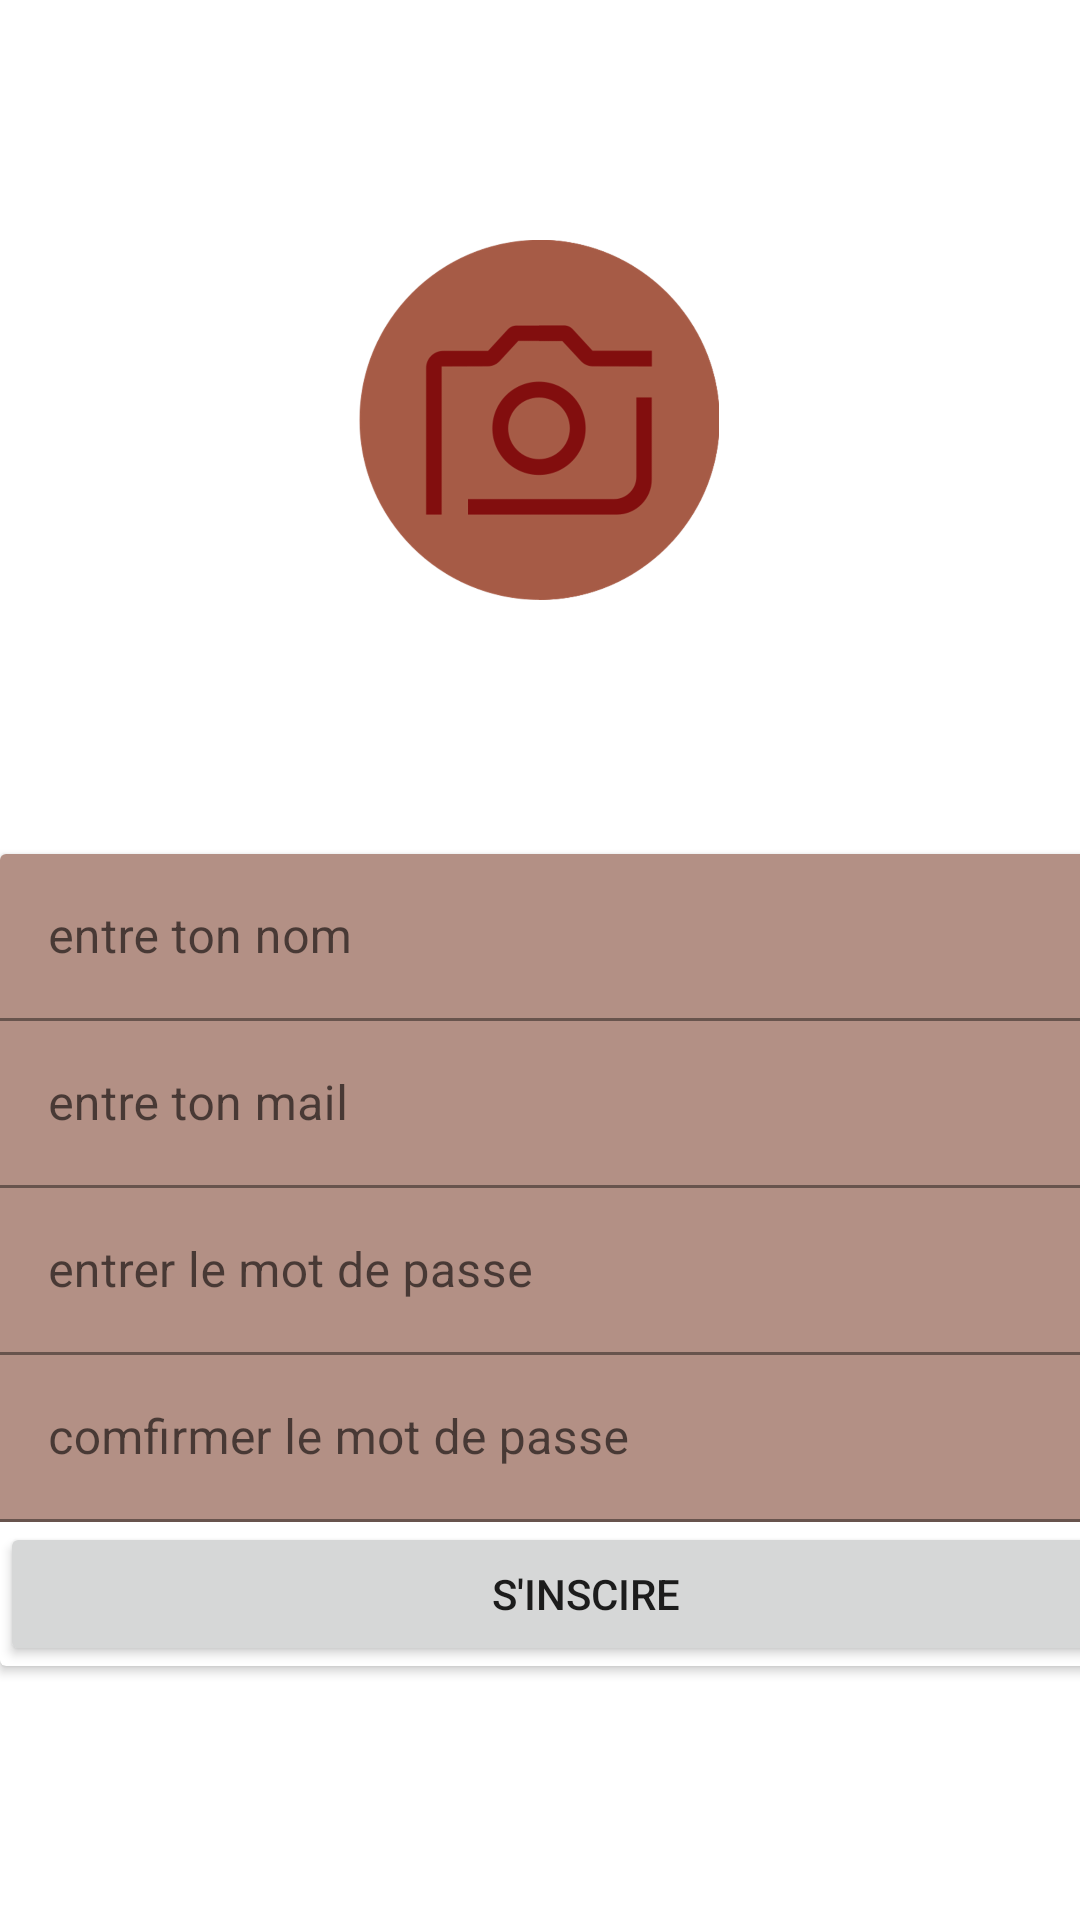

Reconstruct the res/layout file that produces this screen, plus the resources it refers to.
<!-- AndroidManifest.xml: application theme Theme.ToDelChat -->
<!-- res/layout/activity_login_signup.xml -->
<?xml version="1.0" encoding="utf-8"?>
<androidx.constraintlayout.widget.ConstraintLayout xmlns:android="http://schemas.android.com/apk/res/android"
    xmlns:app="http://schemas.android.com/apk/res-auto"
    xmlns:tools="http://schemas.android.com/tools"
    android:layout_width="match_parent"
    android:layout_height="match_parent"
    android:layout_marginStart="20dp"
    android:layout_marginEnd="20dp"
    tools:context=".login.SignupActivity">

    <ImageView
        android:id="@+id/ivProfile"
        android:layout_width="120dp"
        android:layout_height="120dp"
        android:layout_marginTop="80dp"
        app:layout_constraintEnd_toEndOf="parent"
        app:layout_constraintHorizontal_bias="0.498"
        app:layout_constraintStart_toStartOf="parent"
        app:layout_constraintTop_toTopOf="parent"
        app:srcCompat="@drawable/camera" />

    <androidx.cardview.widget.CardView
        android:layout_width="391dp"
        android:layout_height="wrap_content"
        app:layout_constraintBottom_toBottomOf="parent"
        app:layout_constraintStart_toStartOf="parent"
        app:layout_constraintTop_toBottomOf="@+id/ivProfile"
        tools:ignore="MissingConstraints">

        <LinearLayout
            android:layout_width="match_parent"
            android:layout_height="match_parent"
            android:orientation="vertical">

            <com.google.android.material.textfield.TextInputLayout
                android:layout_width="match_parent"
                android:layout_height="match_parent">

                <com.google.android.material.textfield.TextInputEditText
                    android:id="@+id/etName"
                    android:layout_width="match_parent"
                    android:layout_height="wrap_content"
                    android:background="#B39085"
                    android:hint="entre ton nom" />
            </com.google.android.material.textfield.TextInputLayout>

            <com.google.android.material.textfield.TextInputLayout
                android:layout_width="match_parent"
                android:layout_height="match_parent">

                <com.google.android.material.textfield.TextInputEditText
                    android:id="@+id/etMail"
                    android:layout_width="match_parent"
                    android:layout_height="wrap_content"
                    android:background="#B39085"
                    android:hint="entre ton mail" />
            </com.google.android.material.textfield.TextInputLayout>

            <com.google.android.material.textfield.TextInputLayout
                android:layout_width="match_parent"
                android:layout_height="match_parent">

                <com.google.android.material.textfield.TextInputEditText
                    android:id="@+id/etPasswordSignup"
                    android:layout_width="match_parent"
                    android:layout_height="wrap_content"
                    android:background="#B39085"
                    android:hint="entrer le mot de passe"
                    app:passwordToggleEnabled="true" />
            </com.google.android.material.textfield.TextInputLayout>

            <com.google.android.material.textfield.TextInputLayout
                android:layout_width="match_parent"
                android:layout_height="match_parent">

                <com.google.android.material.textfield.TextInputEditText
                    android:id="@+id/etComfirmPassWord"
                    android:layout_width="match_parent"
                    android:layout_height="wrap_content"
                    android:background="#B39085"
                    android:hint="comfirmer le mot de passe"
                    app:passwordToggleEnabled="true" />
            </com.google.android.material.textfield.TextInputLayout>

            <Button
                android:id="@+id/button"
                android:layout_width="match_parent"
                android:layout_height="wrap_content"
                android:onClick="btnSignupClick"
                android:text="S'inscire" />
        </LinearLayout>
    </androidx.cardview.widget.CardView>
</androidx.constraintlayout.widget.ConstraintLayout>
<!-- resources referenced by this layout -->
<resources>
  <!-- drawable camera: png bitmap (drawable-hdpi, 23579 bytes) -->
  <style name="Theme.ToDelChat" parent="Theme.MaterialComponents.DayNight.DarkActionBar">
          
          <item name="colorPrimary">@color/primaryColor</item>
          <item name="colorPrimaryVariant">@color/primaryDarkColor</item>
          <item name="colorOnPrimary">@color/primaryTextColor</item>
          
          <item name="colorSecondary">@color/primaryTextColor</item>
          <item name="colorSecondaryVariant">@color/primaryLightColor</item>
          <item name="colorOnSecondary">@color/primaryTextColor</item>
          
          <item name="android:statusBarColor" tools:targetApi="l">?attr/colorPrimaryVariant</item>
          
      </style>
  <color name="primaryColor">#5d4037</color>
  <color name="primaryDarkColor">#321911</color>
  <color name="primaryTextColor">#ffffff</color>
  <color name="primaryLightColor">#8b6b61</color>
</resources>
